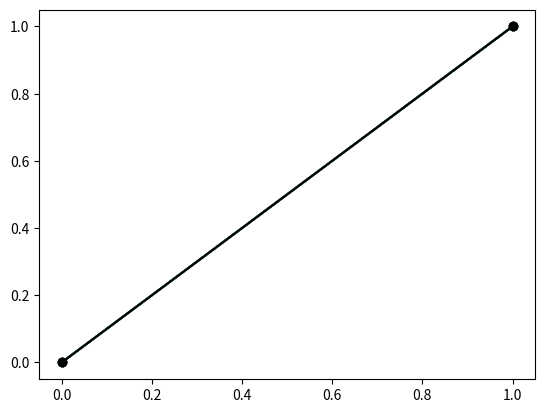

Python code for this plot: (Note: this script raises an exception after producing the figure.)
import matplotlib.pyplot as plt
import matplotlib.pyplot as plt
 
labels = ["ILARL (Ours)", "PPIL","IQLearn", "GAIL", "AIRL", "REIRL","BC"]
colors = ["blue", "green",
            "goldenrod",
            "brown",
            "gray",
            "darkcyan", "black"]
 
fig = plt.figure()
fig_legend = plt.figure(figsize=(2, 2))
ax = fig.add_subplot(111)
lines = ax.plot(range(2), range(2), '-o', c=colors[0])
lines.append(ax.plot(range(2), range(2), '-o', c=colors[1])[0])
lines.append(ax.plot(range(2), range(2), '-o', c=colors[2])[0])
lines.append(ax.plot(range(2), range(2), '-o', c=colors[3])[0])
lines.append(ax.plot(range(2), range(2), '-o', c=colors[4])[0])
lines.append(ax.plot(range(2), range(2), '-o', c=colors[5])[0])
lines.append(ax.plot(range(2), range(2), '-o', c=colors[6])[0])
fig_legend.legend(lines, labels, loc='center', frameon=True)
plt.tight_layout()
plt.savefig("figs/legend.pdf")


fig = plt.figure()
fig_legend = plt.figure(figsize=(10, 1))
ax = fig.add_subplot(111)
lines = ax.plot(range(2), range(2), '-o', c=colors[0])
lines.append(ax.plot(range(2), range(2), '-o', c=colors[1])[0])
lines.append(ax.plot(range(2), range(2), '-o', c=colors[2])[0])
lines.append(ax.plot(range(2), range(2), '-o', c=colors[3])[0])
lines.append(ax.plot(range(2), range(2), '-o', c=colors[4])[0])
lines.append(ax.plot(range(2), range(2), '-o', c=colors[5])[0])
lines.append(ax.plot(range(2), range(2), '-o', c=colors[6])[0])
fig_legend.legend(lines, labels, loc='center', frameon=True, ncol=7)
plt.savefig("figs/legend_horizontal.pdf")

